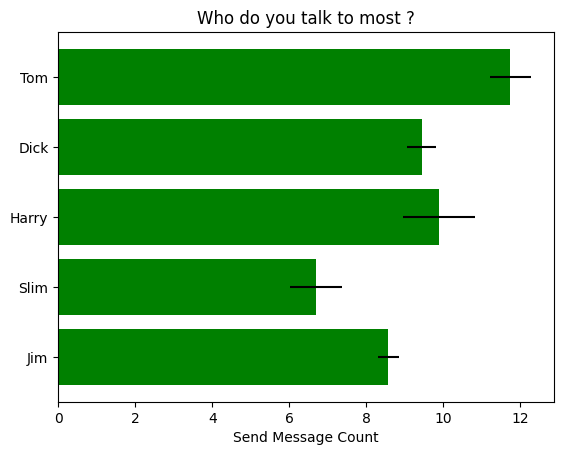

Here is the Python script that generated this plot:
#!/usr/bin/python
# -*- coding:utf8 -*- 为了支持中文注释
import matplotlib.pyplot as plt
import numpy as np

class ShowChart:
    def showBarChart(self,y_pos, performance, error, people):
        np.random.seed(19680801)
        plt.rcdefaults()
        fig, ax = plt.subplots()
        ax.barh(y_pos, performance, xerr=error, align='center',
                color='green', ecolor='black')
        ax.set_yticks(y_pos)
        ax.set_yticklabels(people)
        ax.invert_yaxis()  # labels read top-to-bottom
        ax.set_xlabel('Send Message Count')
        ax.set_title('Who do you talk to most ?')

        plt.show()
if __name__ == '__main__':
    # Fixing random state for reproducibility


    # plt.rcdefaults()
    # fig, ax = plt.subplots()

    # Example data
    people = ('Tom', 'Dick', 'Harry', 'Slim', 'Jim')
    y_pos = np.arange(len(people))
    performance = 3 + 10 * np.random.rand(len(people))
    error = np.random.rand(len(people))

    # ax.barh(y_pos, performance, xerr=error, align='center',
    #         color='green', ecolor='black')
    # ax.set_yticks(y_pos)
    # ax.set_yticklabels(people)
    # ax.invert_yaxis()  # labels read top-to-bottom
    # ax.set_xlabel('Performance')
    # ax.set_title('How fast do you want to go today?')
    #
    # plt.show()
    chart = ShowChart()
    chart.showBarChart(y_pos, performance, error, people)

